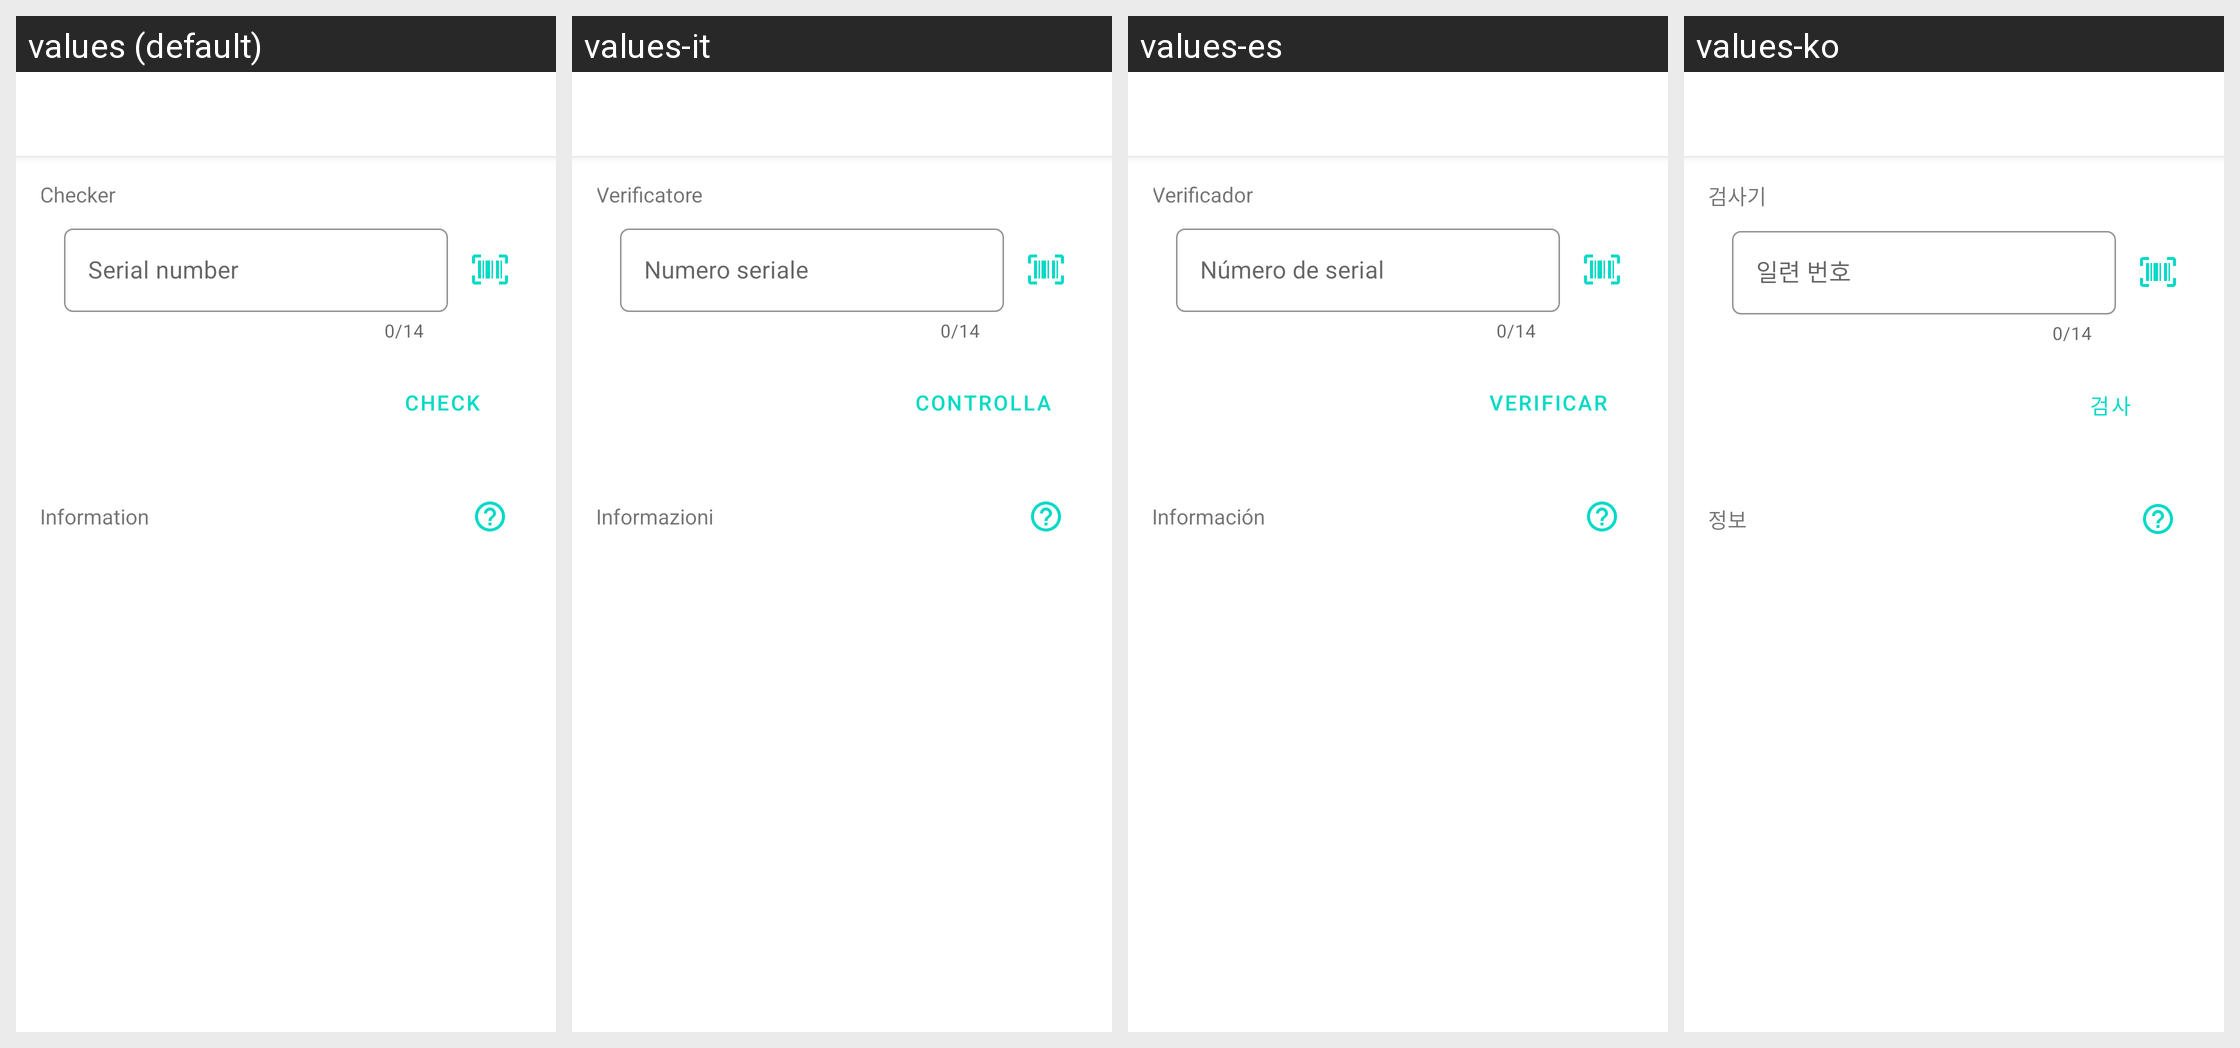

The Android screen above is rendered under several locales of the same app. Produce the string resources it draws, with the default and per-locale values.
Android screen res/layout/activity_serial_checker.xml rendered under 4 locales, left to right: values (default), values-it, values-es, values-ko. Device: Nexus 5 (rendered at 1080×1920; each locale shown at half size, 540×960, under a caption strip naming it); theme Theme.Rekado.DayNight.
Other locales in the repository, not shown: values-br, values-cs, values-de, values-el, values-fr, values-he, values-in-rID, values-ja, values-pl, values-pt, values-pt-rBR, values-pt-rPT, values-ru, values-tr, values-uk, values-zh-rCN, values-zh-rTW.
Strings drawn on this screen, with the default value and each locale's value (text and hints the layout hard-codes, and strings that could not be matched under every locale, appear in the picture but are not listed):

serial_checker_category_checker
  values: Checker
  values-it: Verificatore
  values-es: Verificador
  values-ko: 검사기

serial_checker_checker_serial_number
  values: Serial number
  values-it: Numero seriale
  values-es: Número de serial
  values-ko: 일련 번호

serial_checker_checker_button
  values: Check
  values-it: Controlla
  values-es: Verificar
  values-ko: 검사

serial_checker_category_information
  values: Information
  values-it: Informazioni
  values-es: Información
  values-ko: 정보
